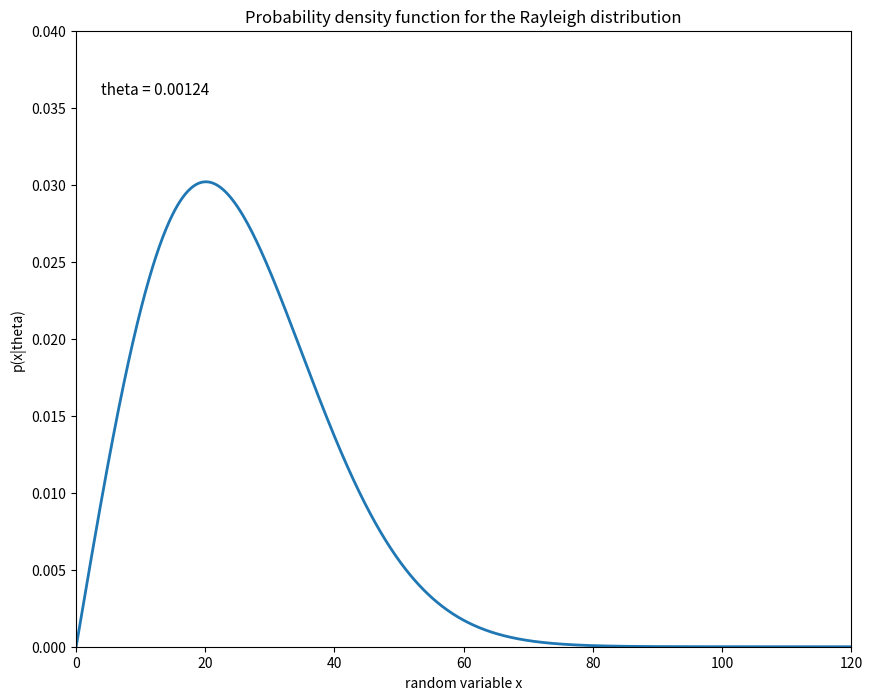

Source code (Python):
# -*- coding: utf-8 -*-

import os
import numpy as np
from matplotlib import pyplot as plt


def comp_theta_mle(d):
    """
    Computes the Maximum Likelihood Estimate for a given 1D training
    dataset for a Rayleigh distribution.

    """
    theta = len(d) / sum([x**2 for x in d])
    return theta


def likelihood_ray(x, theta):
    """
    Computes the class-conditional probability for an univariate
    Rayleigh distribution

    """
    return 2 * theta * x * np.exp(-theta * (x**2))

training_data = [12, 17, 20, 24, 25, 30, 32, 50]

theta = comp_theta_mle(training_data)

print("Theta MLE:", theta)

# Plot Probability Density Function
from matplotlib import pyplot as plt

x_range = np.arange(0, 150, 0.1)
y_range = [likelihood_ray(x, theta) for x in x_range]

plt.figure(figsize=(10, 8))
plt.plot(x_range, y_range, lw=2)
plt.title('Probability density function for the Rayleigh distribution')
plt.ylabel('p(x|theta)')

ftext = 'theta = {:.5f}'.format(theta)
plt.figtext(.15, .8, ftext, fontsize=11, ha='left')


plt.ylim([0, 0.04])
plt.xlim([0, 120])
plt.xlabel('random variable x')

plt.show()

os.system("pause")
